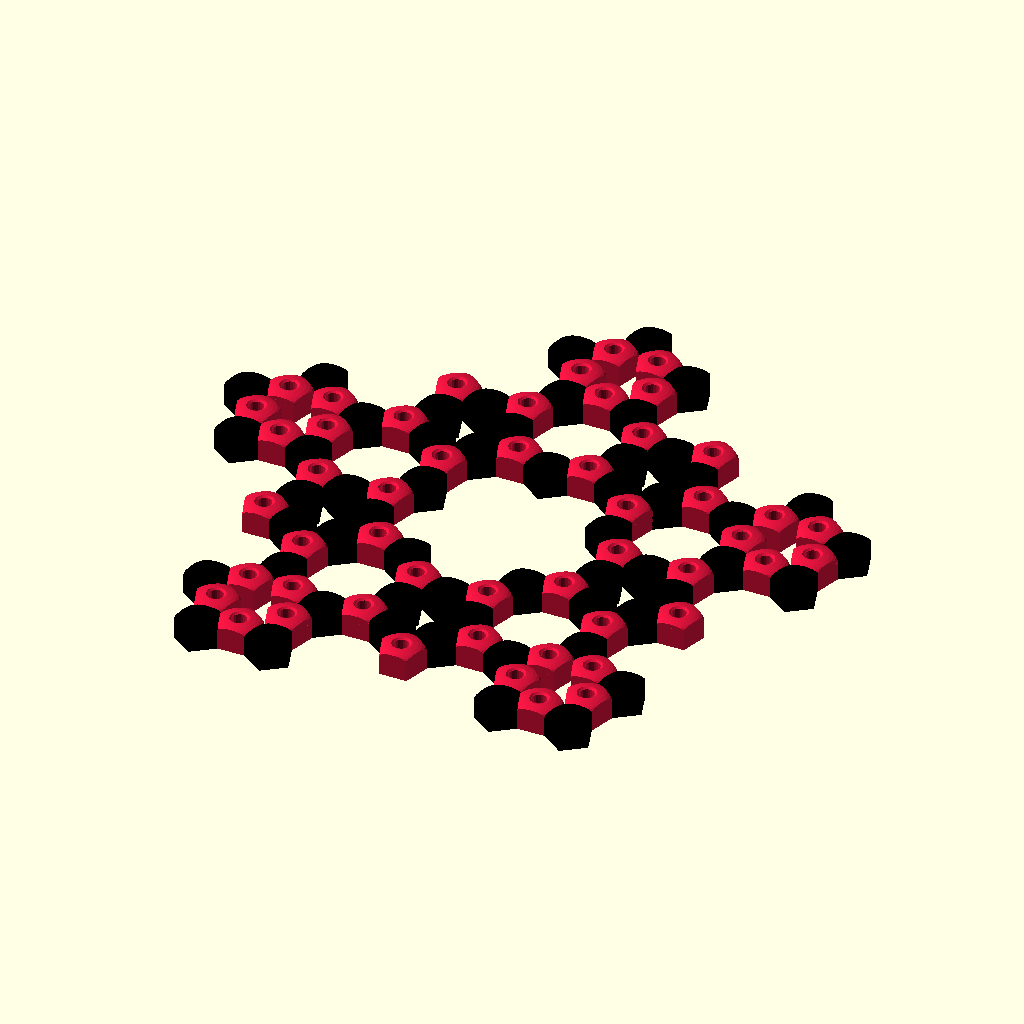
Cell 1 — every parameter at its default value.
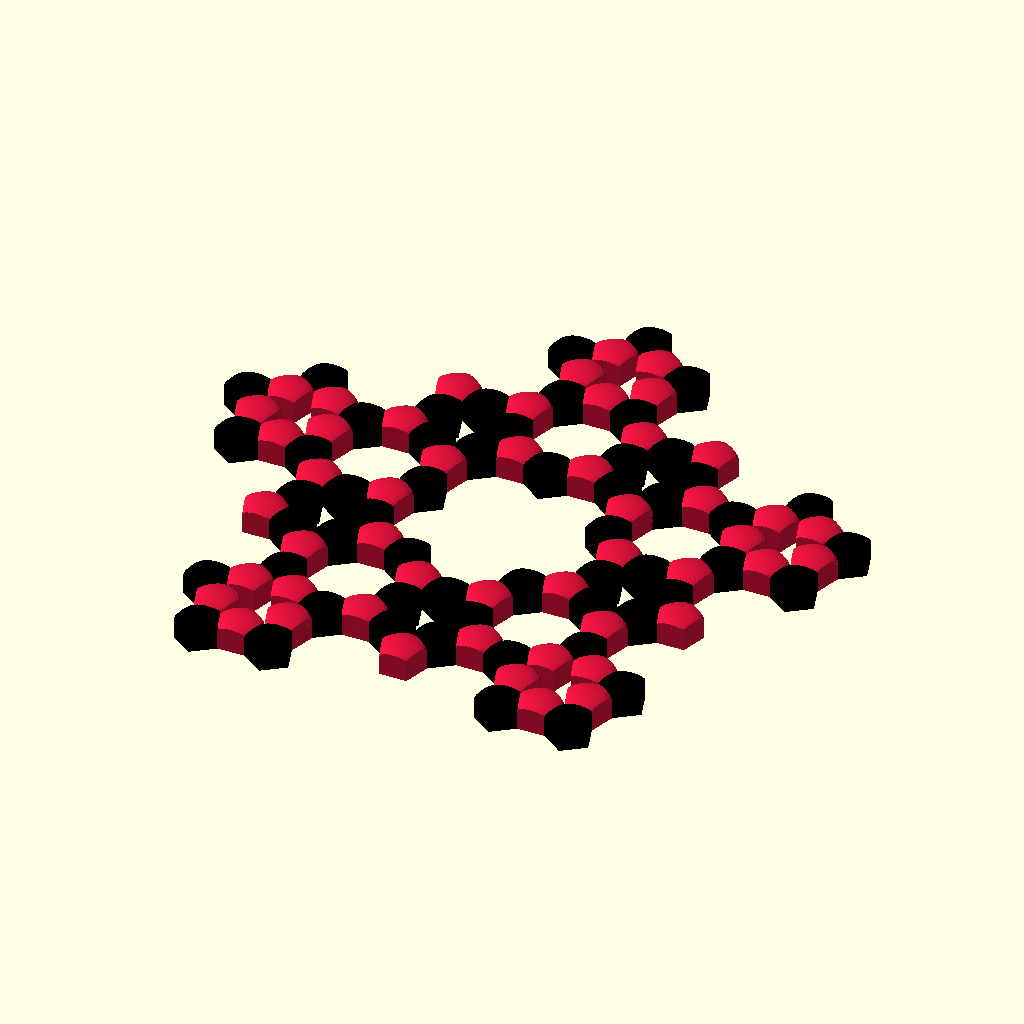
Cell 2 — drilled set to 0, the other parameters unchanged.
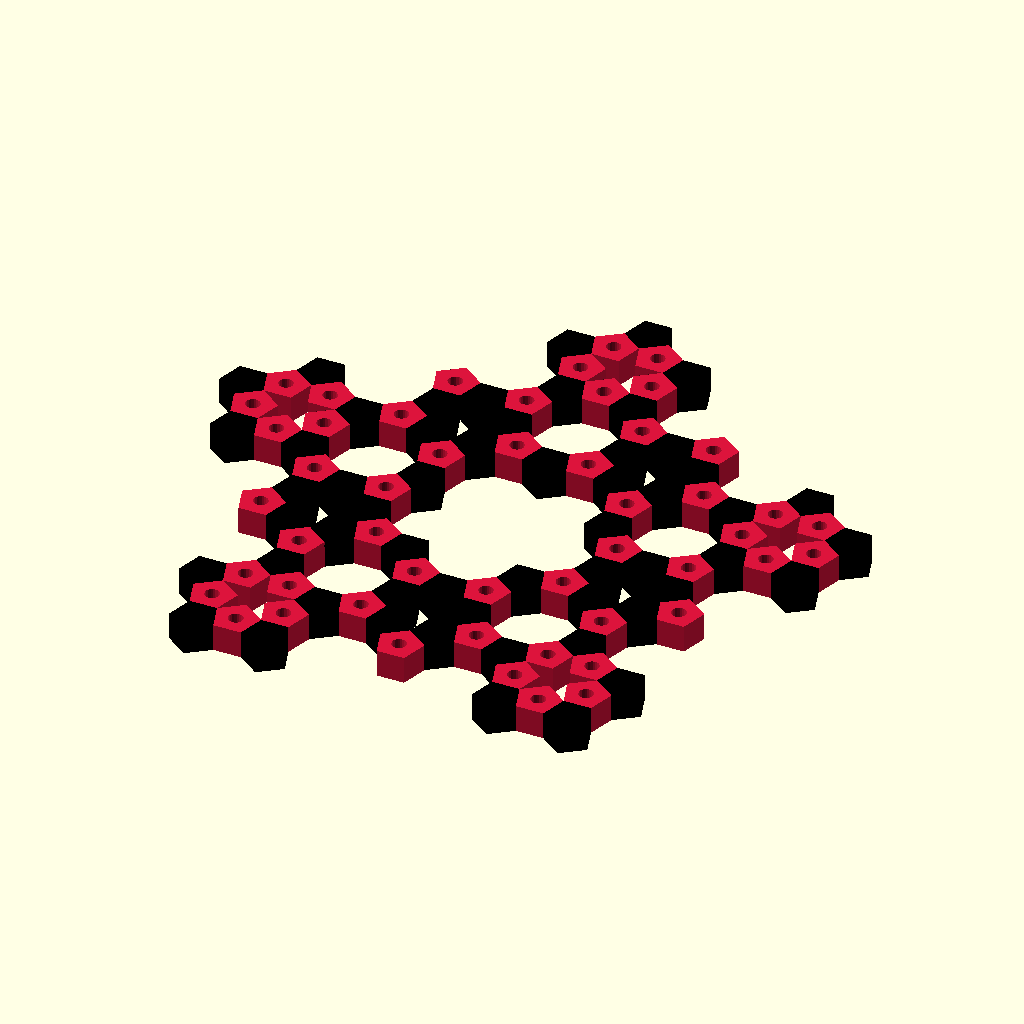
Cell 3: round_top = 0 (everything else at default).
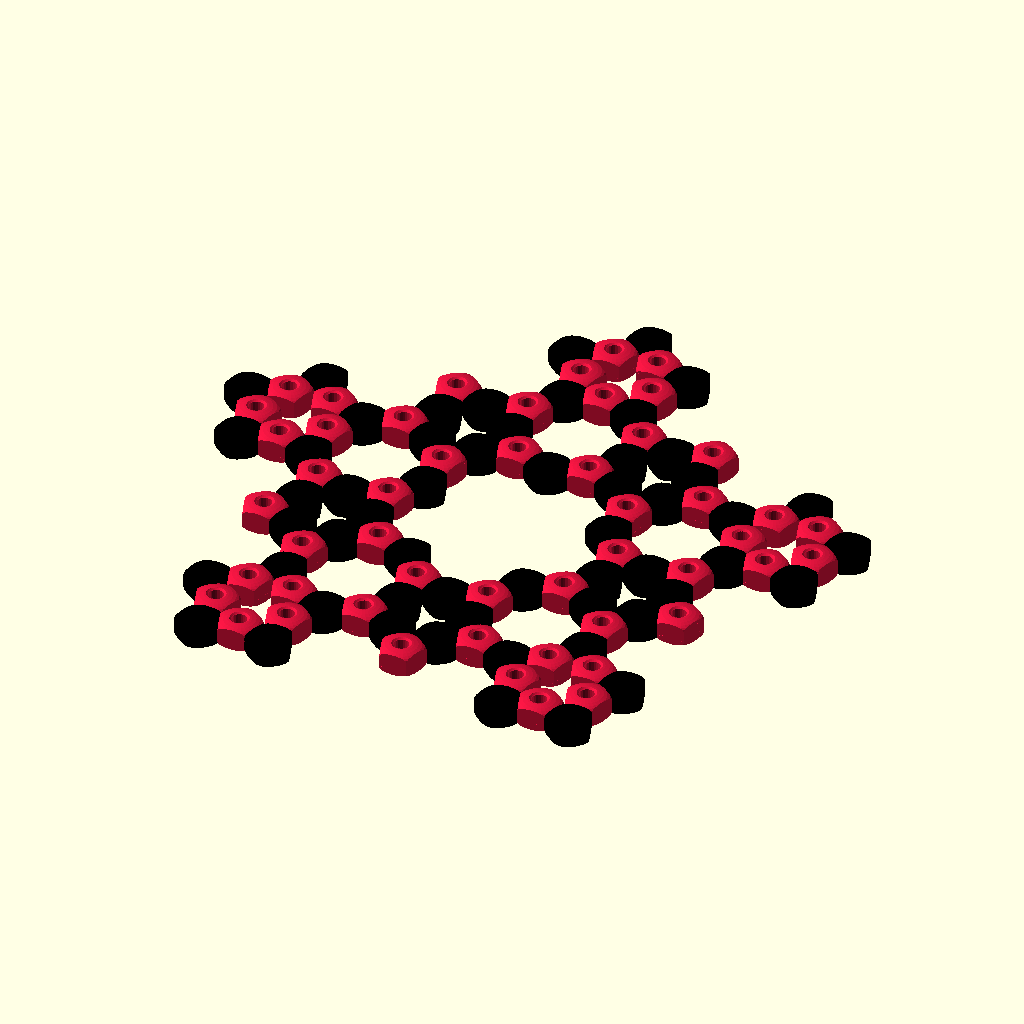
Cell 4: the same model with round_bottom = 1.
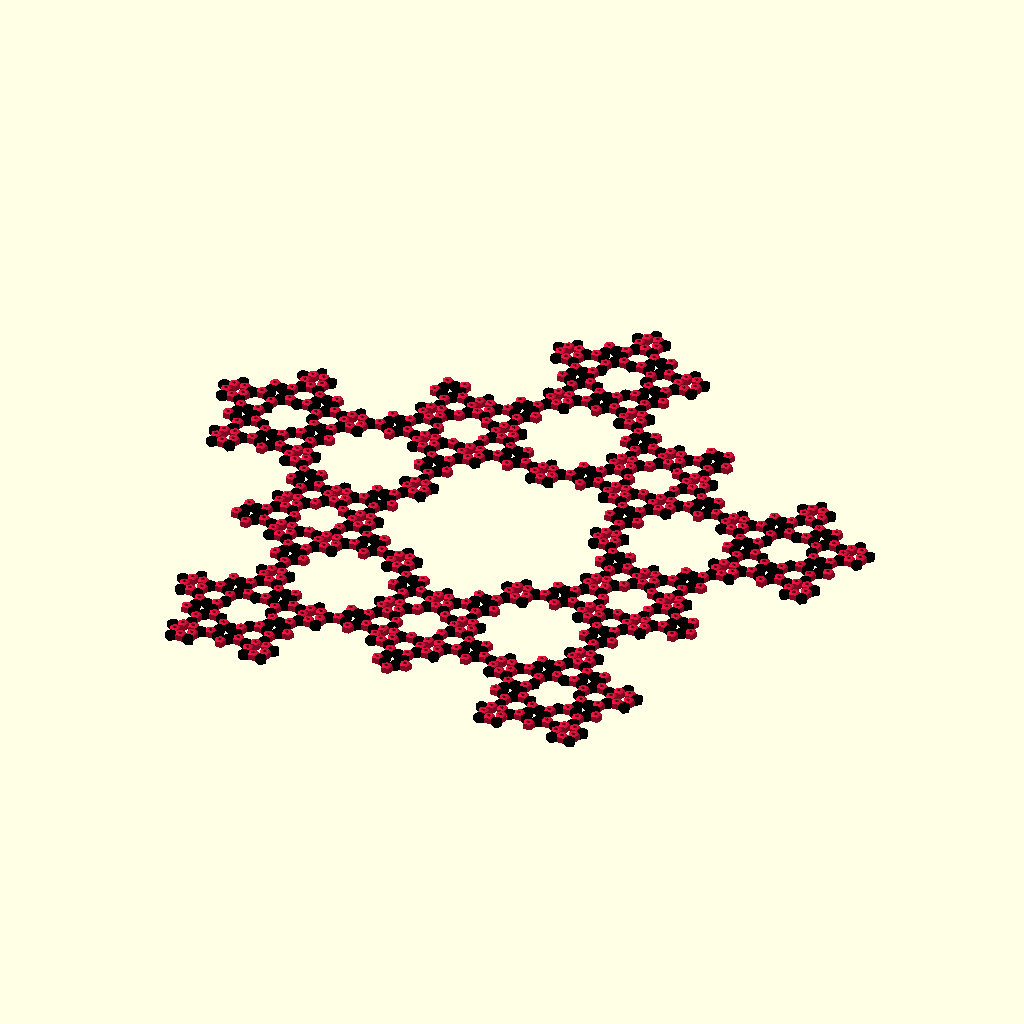
Cell 5 — iterations set to 2, the other parameters unchanged.
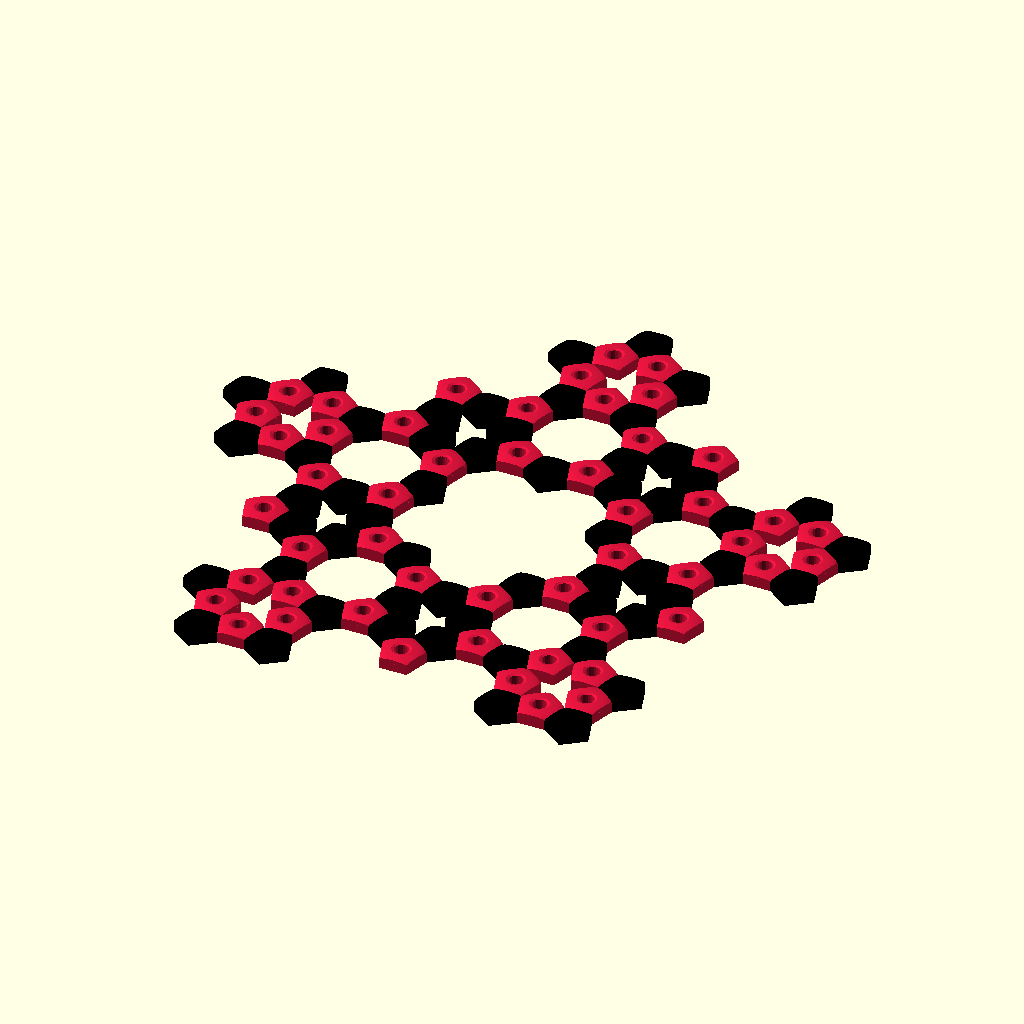
Cell 6 — element_size set to 2, the other parameters unchanged.
All cells are drawn from the same view direction (rotation 55°, 0°, 25°, orthographic, colour scheme Cornfield), but the view is re-fitted for each cell, so position and scale can differ between cells as well as the parameter.
Source of the model, inputs/thingiverse/files/thing-622610/astral.scad:
// recursion level
iterations = 1;
// smallest pentagon side
element_size = 1;
// height of extrusion
extrusion = 1;
// up color
color_up = "crimson";
// down color
color_down = "black";
// fudge
fudge = 0.001;

/* [Holes] */
// holes presence
drilled = 1; // [0:1]
// holes relative radius
drill_radius = 0.262865556;
// holes resolution
drill_resolution = 20;

/* [Lentils] */
// round top
round_top = 1; // [0:1]
// round bottom
round_bottom = 0; // [0:1]
// round resolution
round_resolution = 30;

golden_cut = (sqrt(5) - 1) / 2;	 // 0.618033989
gc_pow_3 = pow(golden_cut, 3);
leg_span = element_size / 2;		 // 0.5
leg_drop = leg_span / tan(36);		 // 0.68819096
radius = leg_span / sin(36);		 // 0.850650808
wing_span = leg_span / golden_cut; // 0.809016994
wing_lift = radius * sin(18);		 // 0.262865556
shift_inner = - 2 * leg_drop;
shift_outer = radius + 2 * leg_drop;
fill_scale = pow(golden_cut, 3);	 // 0.236067978
fill_shift = 2 * (leg_drop + radius + wing_lift); // 3.603414648
extrude_ratio = (4 - round_top - round_bottom) / 4;
drill_radius_sized = drill_radius * element_size;

scale(pow(gc_pow_3, -(1 + iterations))) 
poly(iterations, true);

// 10 pentagons
module poly(i, c) {
	scale(gc_pow_3)
	for (r = [0 : 4]) rotate([0, 0, r * 72]) {
		translate([0, shift_inner]) mirror([0, 1, 0]) penta(i, !c);
		translate([0, shift_outer]) penta(i, c);
		if (i > 0) 	scale(fill_scale) translate([0, fill_shift]) penta(i - 1, c);
	}
}

// 1 pentagon
module penta(i, c) {
	if (i > 0) {
		poly(i - 1, c);
	} else {
		color(c ? color_down : color_up)
		rotate([0, 0, 72]) // triangulation alignment
		bevel(extrusion) scale(1 + fudge)
			polygon([
				[0, -radius],
				[-wing_span, -wing_lift],
				[-leg_span, leg_drop],
				[leg_span, leg_drop],
				[wing_span, -wing_lift],
			]);
	}
}

// extrusion, drilling, ...
module bevel(height) {
	h4 = height / 4;
	h8 = height / 8;
	difference() {
		union() {
			translate([0, 0, round_bottom ? h4 : 0])
				linear_extrude(height * extrude_ratio) children();
			if (round_top) intersection() {
				translate([0, 0, 3 * h4 - fudge])
					linear_extrude(h4 - fudge) children();
				translate([0, 0, 3 * h4 - fudge]) resize([0, 0, 2 * h4])
					sphere(r = radius + fudge, $fn = round_resolution);
			}
			if (round_bottom) intersection() {
				translate([0, 0, + fudge])
					linear_extrude(h4 - fudge) children();
				translate([0, 0, h4 + fudge]) resize([0, 0, 2 * h4])
					sphere(r = radius + fudge, $fn = round_resolution);
			}
		}
		if (drilled) {
			translate([0, 0, -2 * h4])
				cylinder(r = drill_radius_sized, h = 2 * height, $fn = drill_resolution);
			if (round_top) translate([0, 0, 9 * h8 - fudge]) resize([0, 0, 4 * h8])
				sphere(r = radius / 2 + fudge, $fn = round_resolution);
			if (round_bottom) translate([0, 0, -h8 + fudge]) resize([0, 0, 4 * h8])
				sphere(r = radius / 2 + fudge, $fn = round_resolution);
		}
	}
}
Parameter table extracted from the source (name, type, default, range or options):
iterations: number, default 1
element_size: number, default 1
extrusion: number, default 1
color_up: string, default "crimson"
color_down: string, default "black"
fudge: number, default 0.001
drilled: number, default 1, range 0 to 1
drill_radius: number, default 0.262865556
drill_resolution: number, default 20
round_top: number, default 1, range 0 to 1
round_bottom: number, default 0, range 0 to 1
round_resolution: number, default 30
